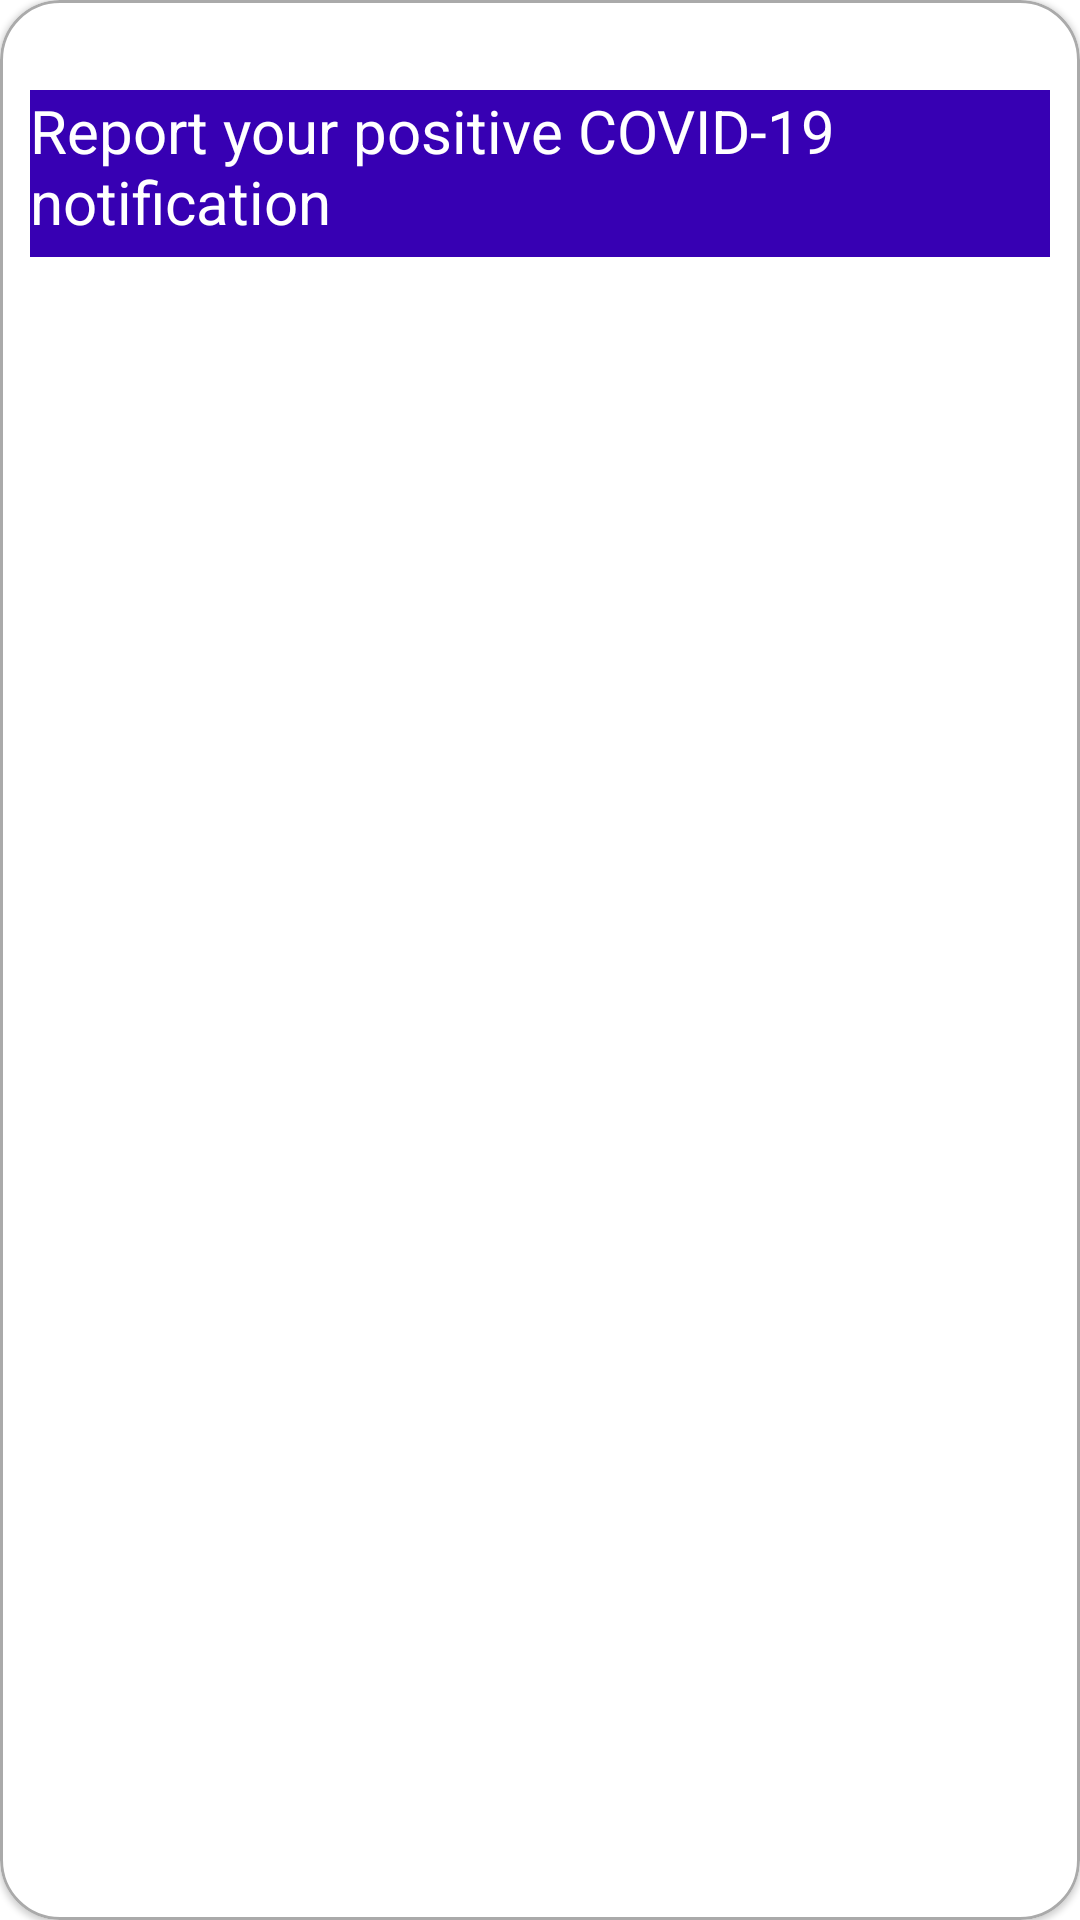

Reconstruct the res/layout file that produces this screen, plus the resources it refers to.
<!-- AndroidManifest.xml: application theme Theme.RecuDiPrimerTrim -->
<!-- res/layout/cuadro3.xml -->
<?xml version="1.0" encoding="utf-8"?>
<com.google.android.material.card.MaterialCardView xmlns:android="http://schemas.android.com/apk/res/android"
    android:layout_width="match_parent"
    android:layout_height="wrap_content"
    xmlns:app="http://schemas.android.com/apk/res-auto"
    android:padding="8dp"
    app:cardCornerRadius="20dp"
    app:strokeWidth="1dp"
    app:strokeColor="@android:color/darker_gray"
    >

    <LinearLayout
        android:layout_width="match_parent"
        android:layout_height="wrap_content"
        android:layout_marginTop="20dp"
        android:background="@color/white"
        android:orientation="vertical"
        android:padding="10dp"
        android:paddingTop="10dp">


        <LinearLayout
            android:layout_width="match_parent"
            android:layout_height="wrap_content"
            android:background="@color/purple_700"
            android:gravity="center_vertical"
            android:orientation="horizontal"
            android:paddingBottom="5dp"
            >

            <TextView
                android:layout_width="match_parent"
                android:layout_height="wrap_content"
                android:layout_weight="1"
                android:text="Report your positive COVID-19 notification"
                android:textSize="20sp"
                android:textColor="@color/white"/>

        </LinearLayout>







    </LinearLayout>

</com.google.android.material.card.MaterialCardView>
<!-- resources referenced by this layout -->
<resources>
  <style name="Theme.RecuDiPrimerTrim" parent="Theme.MaterialComponents.DayNight.DarkActionBar">
          
          <item name="colorPrimary">@color/purple_500</item>
          <item name="colorPrimaryVariant">@color/purple_700</item>
          <item name="colorOnPrimary">@color/white</item>
          
          <item name="colorSecondary">@color/teal_200</item>
          <item name="colorSecondaryVariant">@color/teal_700</item>
          <item name="colorOnSecondary">@color/black</item>
          
          <item name="android:statusBarColor" tools:targetApi="l">?attr/colorPrimaryVariant</item>
          
      </style>
  <!-- not gathered from this repository: default colours our renderer supplied (Android Studio template values) -->
  <color name="purple_500">#FF6200EE</color>
  <color name="purple_700">#FF3700B3</color>
  <color name="teal_200">#FF03DAC5</color>
  <color name="teal_700">#FF018786</color>
  <color name="black">#FF000000</color>
  <color name="white">#FFFFFFFF</color>
</resources>
